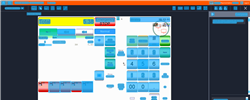
Task: Trigger Based Attended Automation
Workflow: NAMOS_KH_BuyDrystock_ItemNumber_ZicoCoconutWater

Step 1: Computer Vision in window 'Web Rep Console*' (msedge.exe)

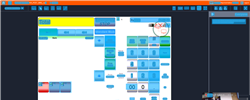
Step 2: CV refresh

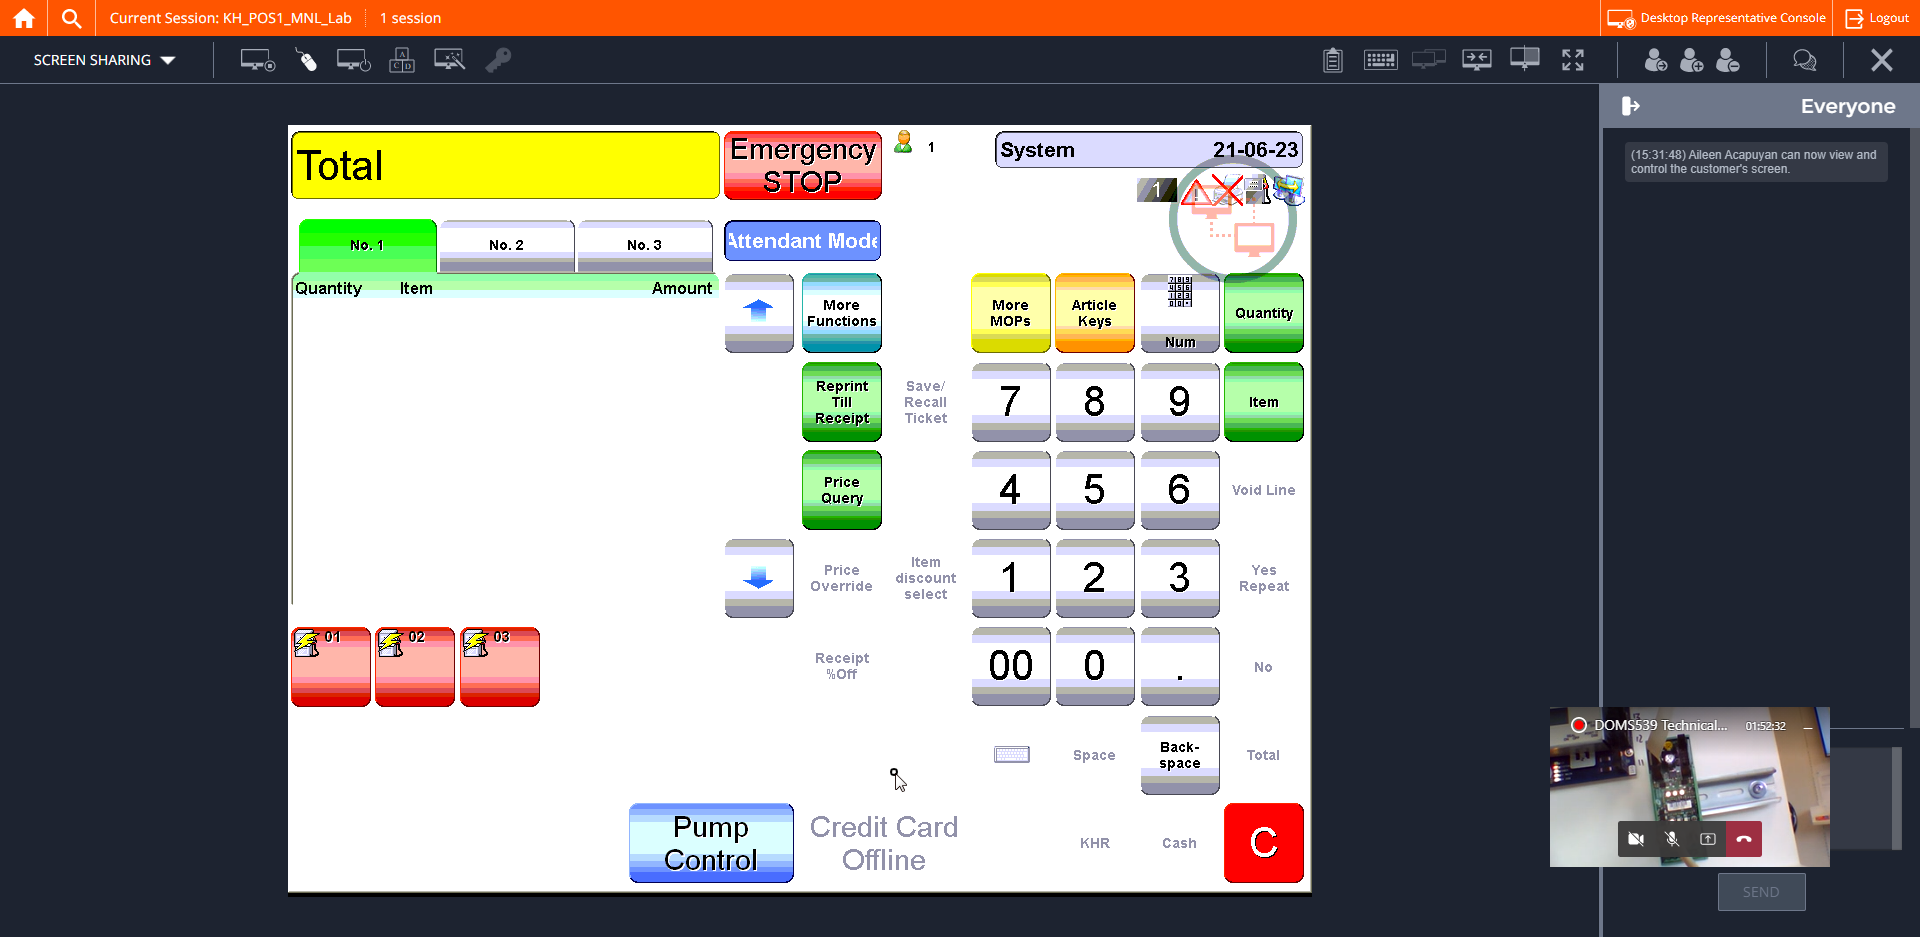
Step 3: CVCache

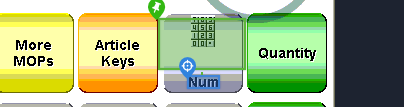
Step 4 [try]: CV Click - Text

Step 5: CvDescriptor (same screen as step 4)

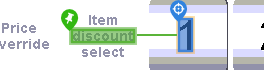
Step 6: CV Click - Text

Step 7: CvDescriptor (same screen as step 6)

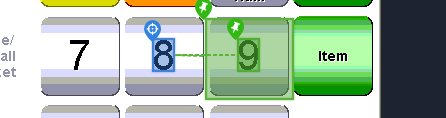
Step 8: CV Click - Text

Step 9: CvDescriptor (same screen as step 8)

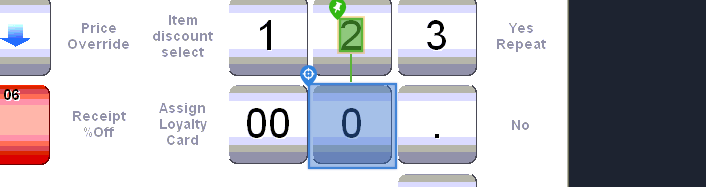
Step 10: CV Click - Button

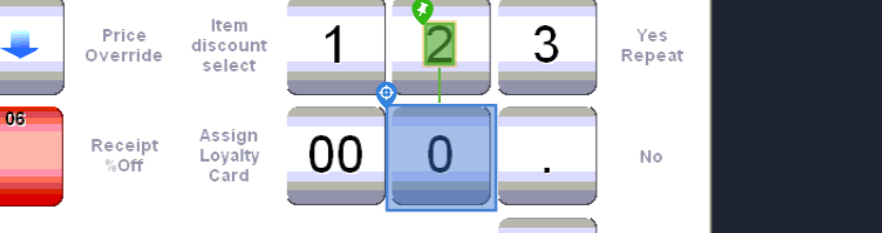
Step 11: CvDescriptor

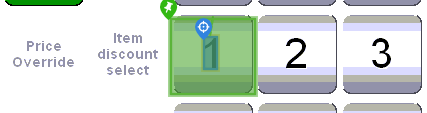
Step 12: CV Click - Text

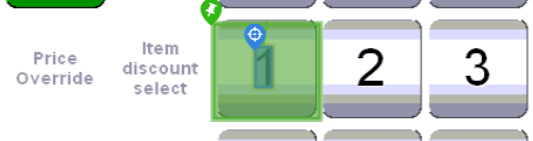
Step 13: CvDescriptor

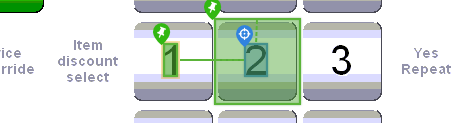
Step 14: CV Click - Text

Step 15: CvDescriptor (same screen as step 14)

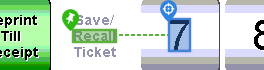
Step 16: CV Click - Text

Step 17: CvDescriptor (same screen as step 16)

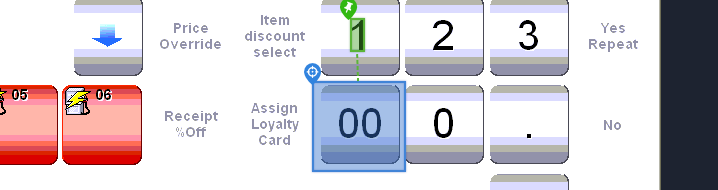
Step 18: CV Click - Icon

Step 19: CvDescriptor (same screen as step 18)

Step 20: CV Click - Button (same screen as step 10)

Step 21: CvDescriptor (same screen as step 11)

Step 22: CV Click - Icon (same screen as step 18)

Step 23: CvDescriptor (same screen as step 18)

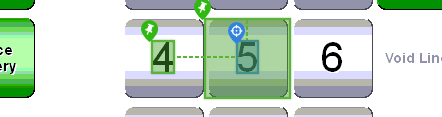
Step 24: CV Click - Text

Step 25: CvDescriptor (same screen as step 24)

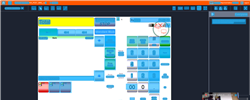
Step 26: CV refresh

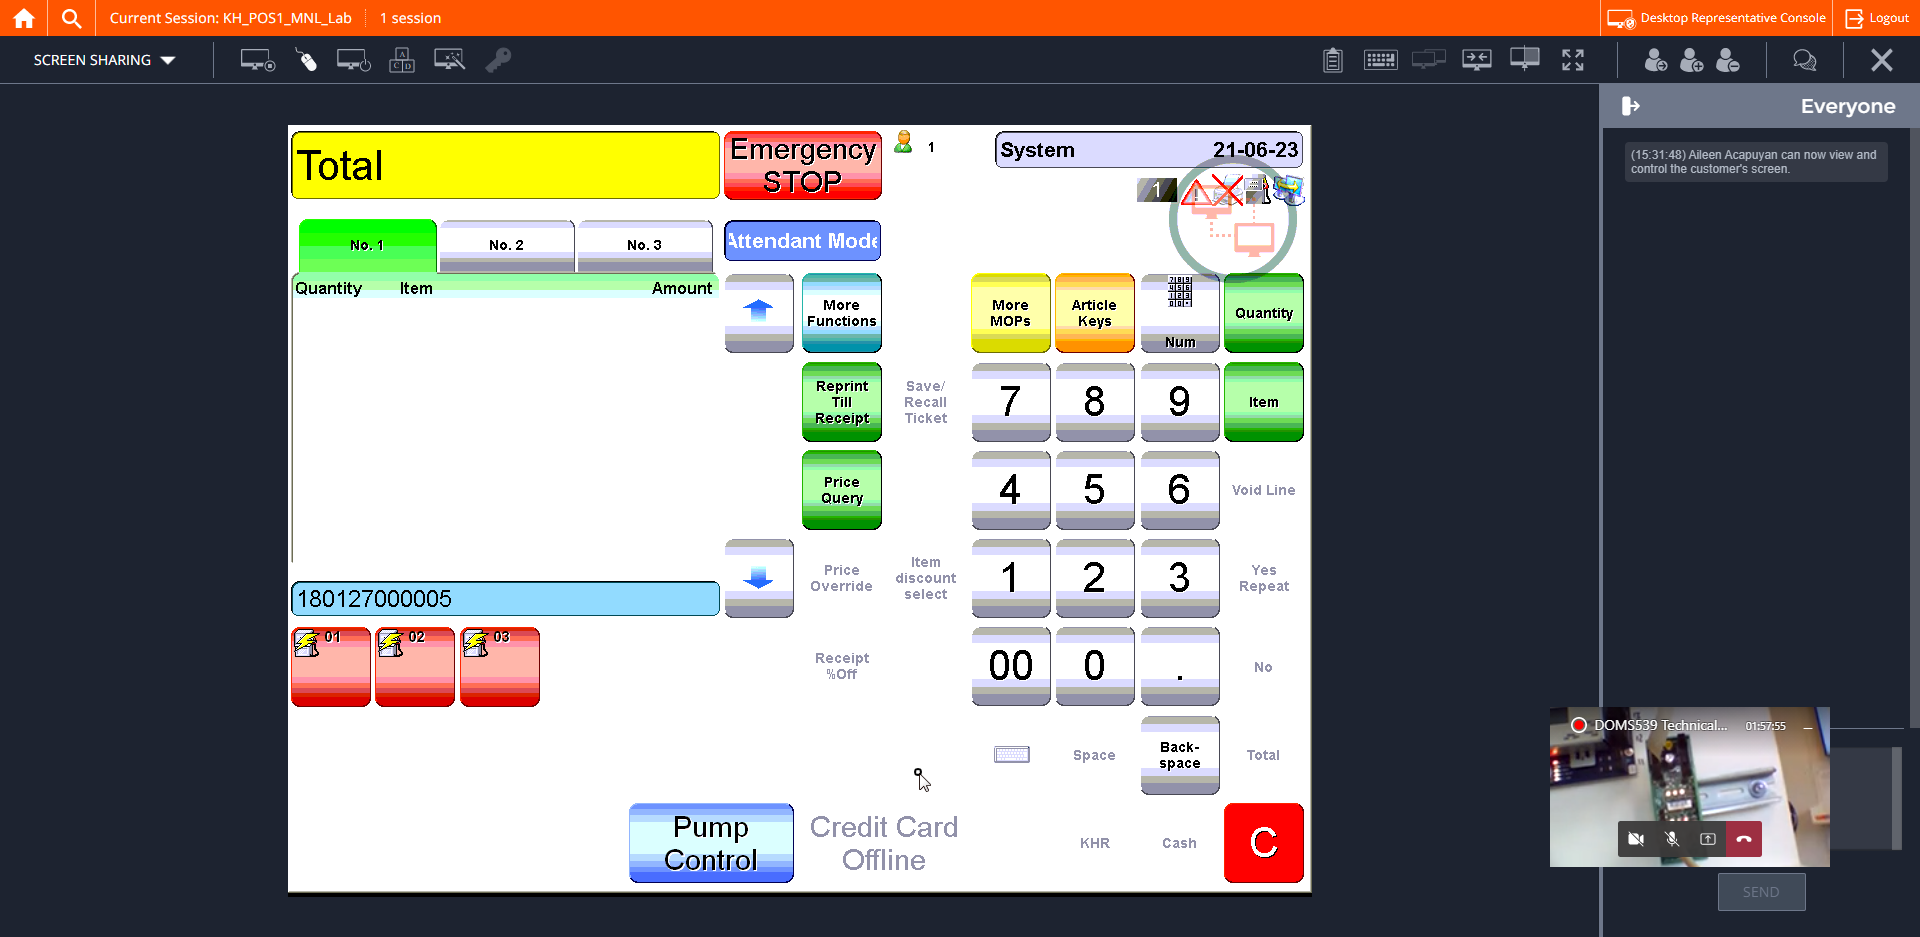
Step 27: CVCache

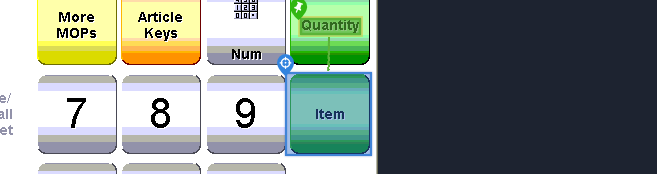
Step 28 [try]: CV Click - Button

Step 29: CvDescriptor (same screen as step 28)

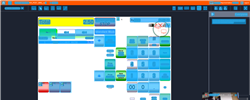
Step 30: CVRefresh

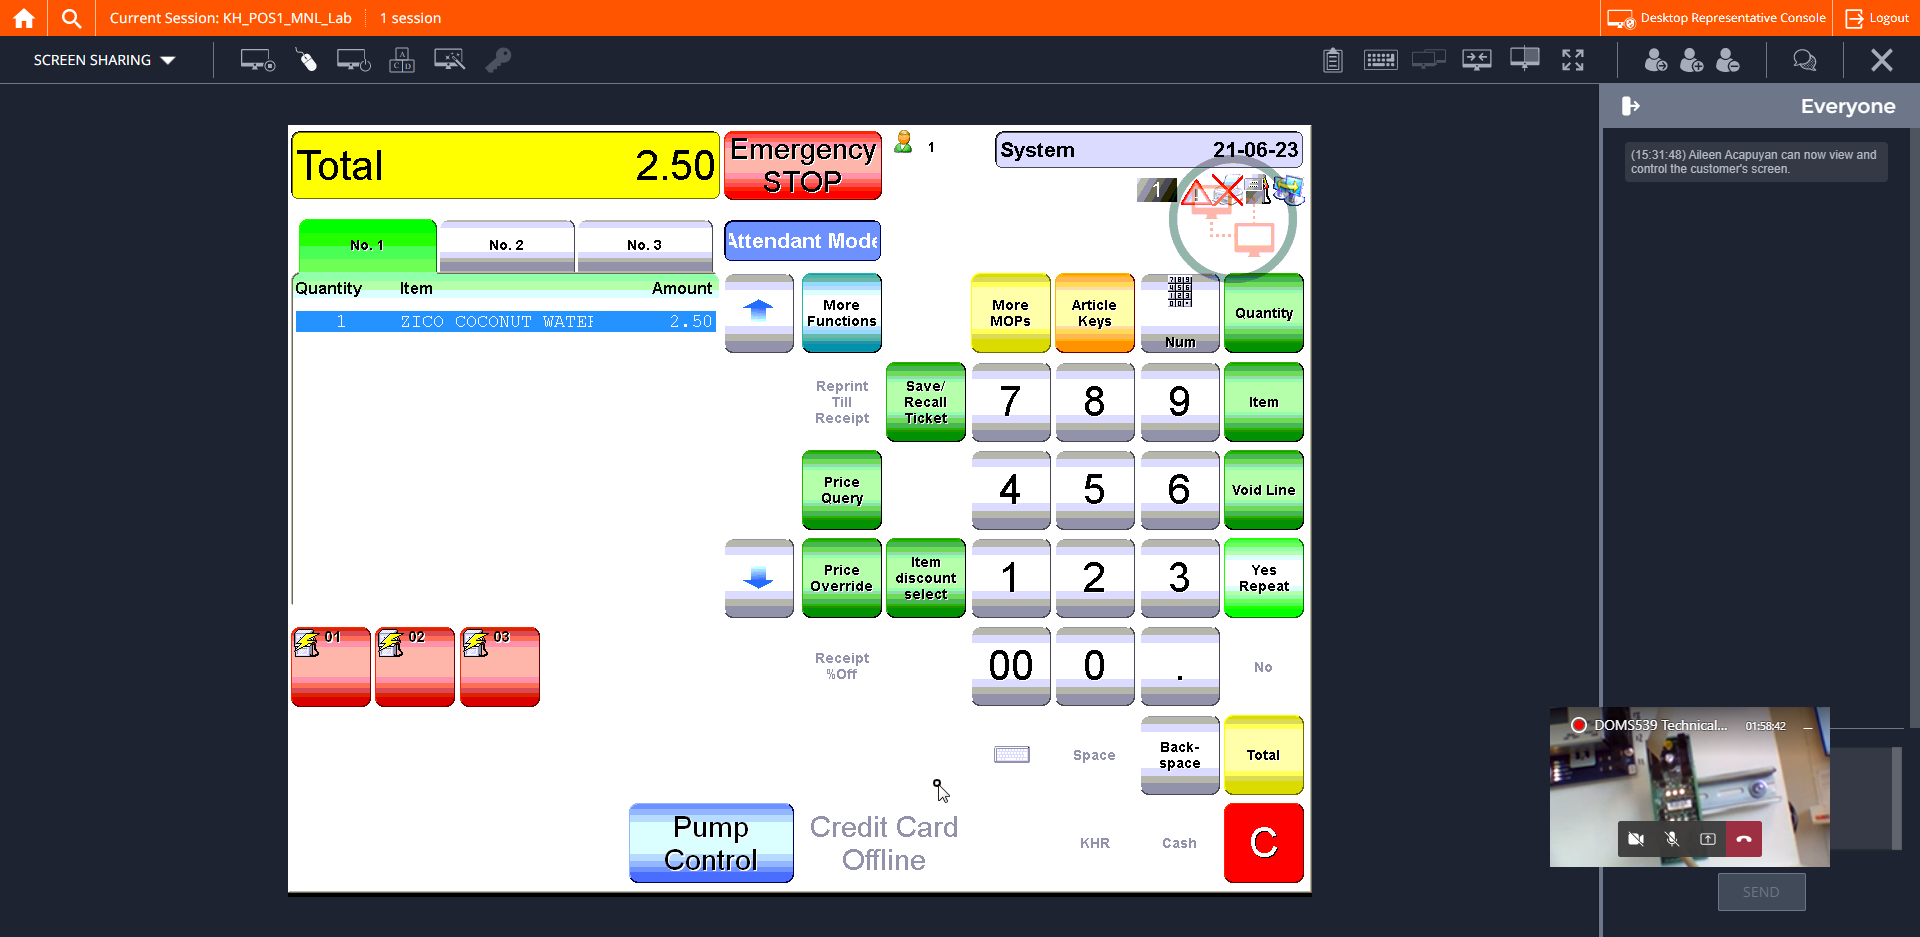
Step 31: CVCache

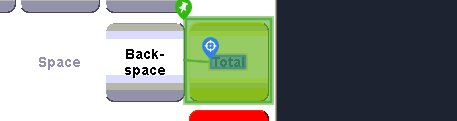
Step 32 [try]: CV Click - Text

Step 33: CvDescriptor (same screen as step 32)

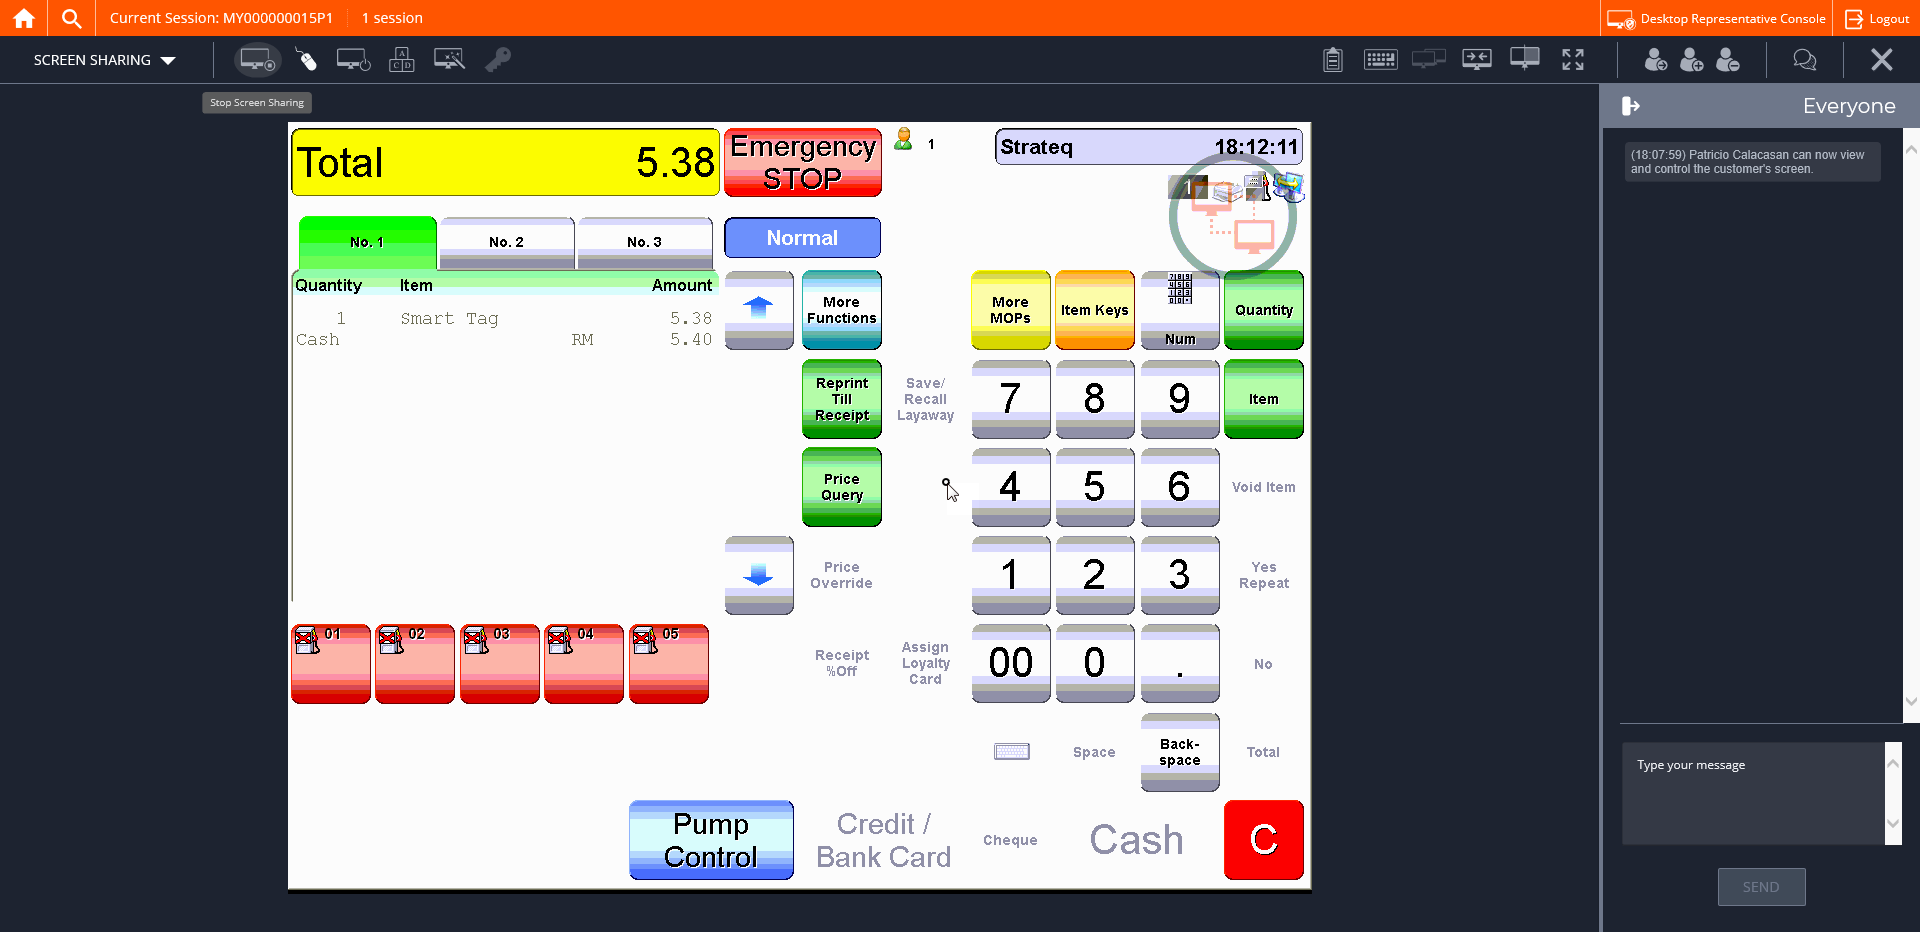
Step 34: CVCache